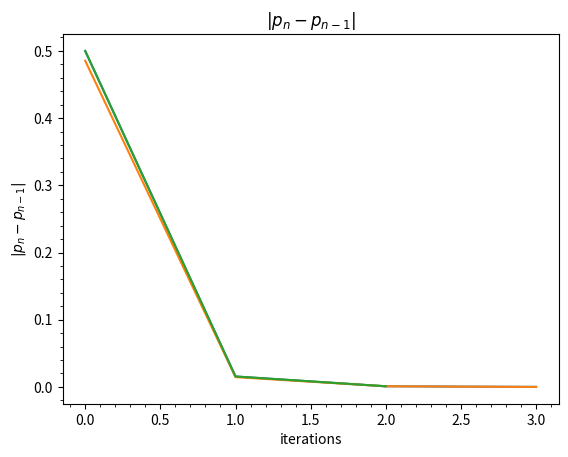

This chart was generated by the following Python code:
import math
import numpy as np
import matplotlib.pyplot as plt

def fixedpoint(f, p0, tol, i):

    p = p0
    pprev = 0
    fp = f(p0)
    iterate = 0

    val = []
    fval = []

    for _ in range(i):
        fp = f(p)
        val.append(p)
        fval.append(fp)
        iterate += 1
        
        if abs(fp-p) < tol:
                break
        if abs(p-pprev) < tol:
                break
        pprev = p
        p = fp
    
    ####----Miscellaneous----####
    npval = np.array(val)
    npfval = np.array(fval)
    ####---------------------####

    # Shows the difference between fixed point and the function
    error = abs(npval - npfval)
    plt.plot(error)
    plt.xlabel("iterations")
    plt.ylabel("$|f(p_n) - p_n|$")
    plt.title("$|f(p_n) - p_n|$")
    # plt.minorticks_on()
    plt.show()

    #Shows the difference between p at every iterate and the final value calculated for p
    justp = np.full(iterate, p)
    howclose = abs(npval - justp)
    plt.plot(howclose)
    plt.xlabel("iterations")
    plt.ylabel("$|p_n - p|$")
    plt.title("$|p_n - p|$")
    # plt.minorticks_on()
    plt.show()

    # Shows the difference between successive iterations of p
    diffiter = abs(npval[1:iterate] - npval[0:iterate-1])
    plt.plot(diffiter)
    plt.xlabel("iterations")
    plt.ylabel("$|p_n - p_{n-1}|$")
    plt.title("$|p_n - p_{n-1}|$")
    plt.minorticks_on()
    plt.show()

    return p

def func(x):
    return math.pi + 0.5*math.sin(x/2)

p = fixedpoint(func, math.pi, 0.0001, 7)       